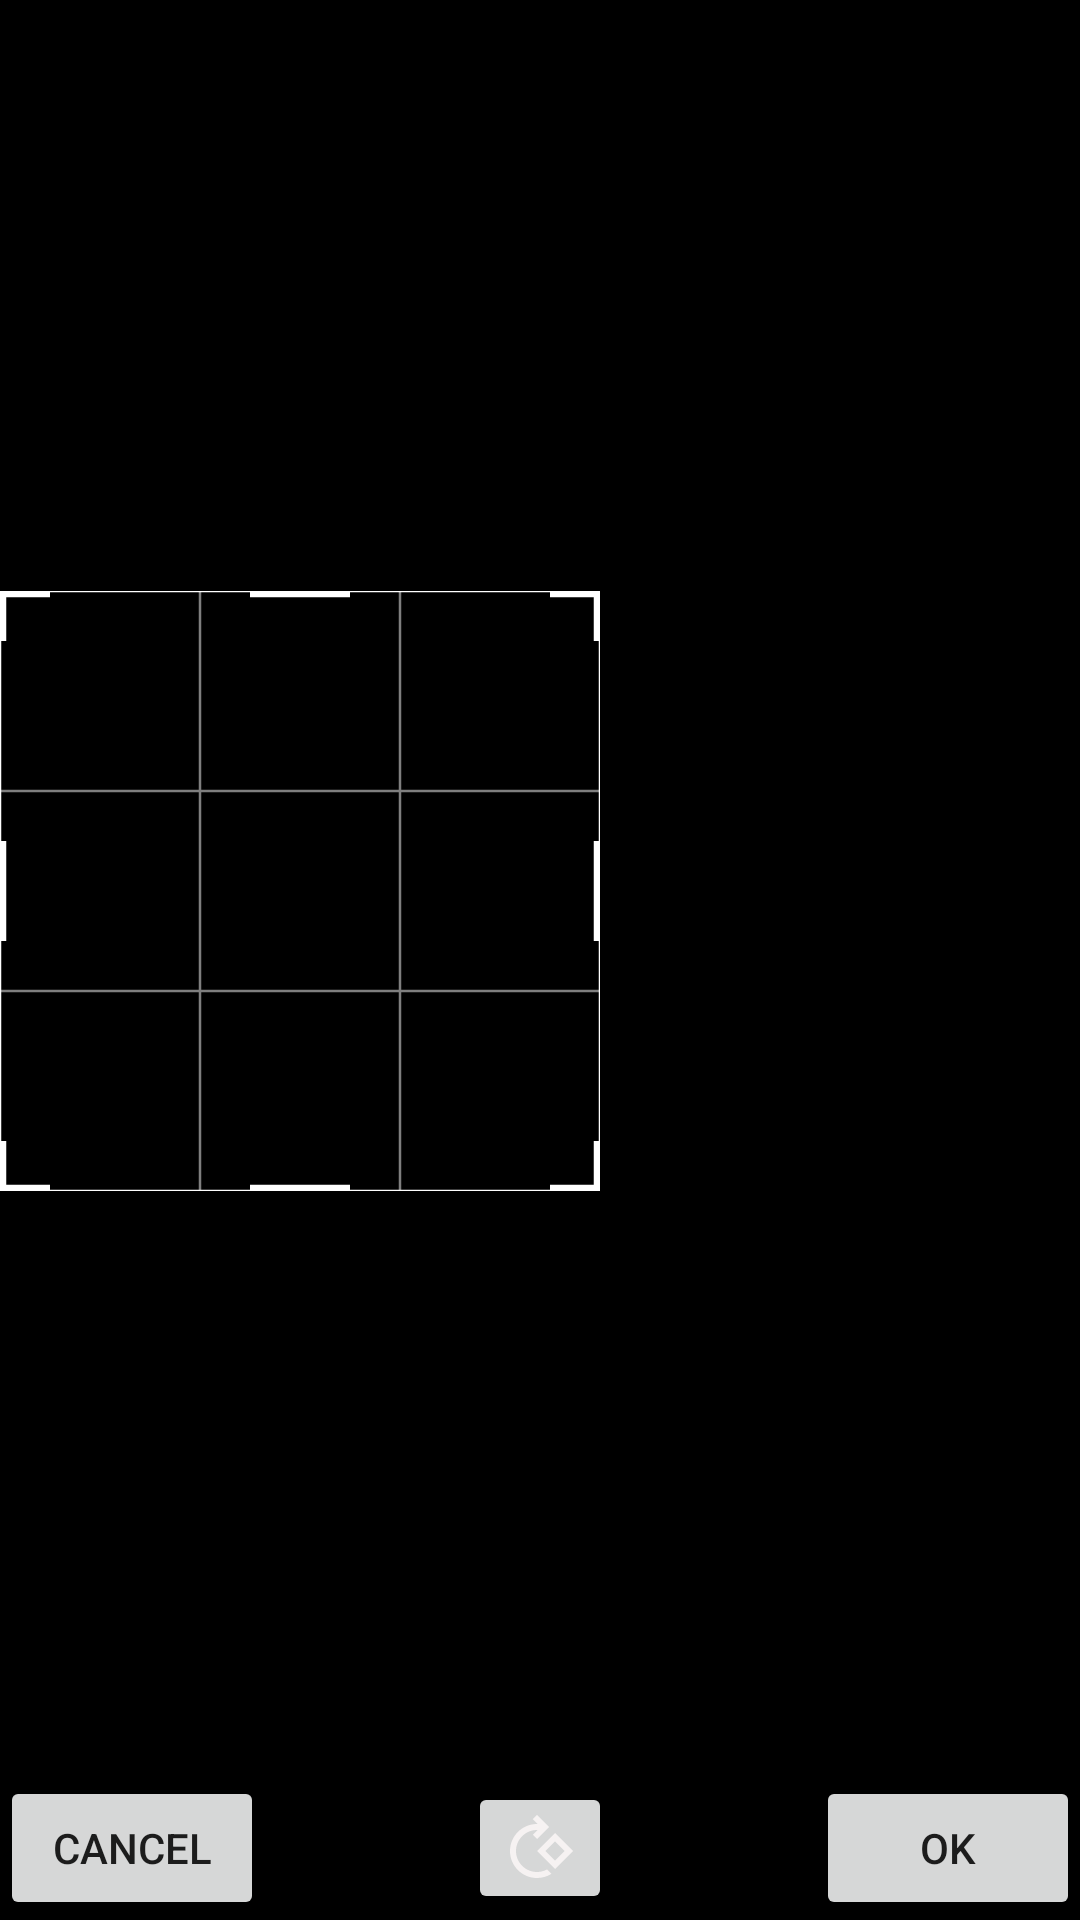

The Android layout XML behind this screen, and the referenced resources:
<!-- AndroidManifest.xml: application theme Theme.Crimson -->
<!-- res/layout/activity_crop_image.xml -->
<?xml version="1.0" encoding="utf-8"?>
<androidx.constraintlayout.widget.ConstraintLayout xmlns:android="http://schemas.android.com/apk/res/android"
    xmlns:app="http://schemas.android.com/apk/res-auto"
    xmlns:tools="http://schemas.android.com/tools"
    android:layout_width="match_parent"
    android:layout_height="match_parent"
    android:background="@color/black"
    tools:context=".Utilities.CropImage">

    <FrameLayout
        android:layout_width="match_parent"
        android:layout_height="wrap_content"
        android:layout_alignParentStart="true"
        android:layout_alignParentTop="true"
        android:layout_alignParentEnd="true"
        android:layout_alignParentBottom="true"
        app:layout_constraintBottom_toTopOf="@+id/imageButton"
        app:layout_constraintEnd_toEndOf="parent"
        app:layout_constraintStart_toStartOf="parent"
        app:layout_constraintTop_toTopOf="parent">

        <ImageView
            android:id="@+id/imageView"
            android:layout_width="match_parent"
            android:layout_height="match_parent"
            android:background="@color/white"
            android:backgroundTint="@color/black" />


        <View
            android:id="@+id/draggableFrame"
            android:layout_width="200sp"
            android:layout_height="200sp"
            android:background="@drawable/crop_frame_background"
            android:backgroundTint="@color/white"
            android:minWidth="50sp"
            android:minHeight="50sp" />

    </FrameLayout>

  <Button
        android:id="@+id/button"
        android:layout_width="wrap_content"
        android:layout_height="wrap_content"
        android:text="Ok"
        app:layout_constraintBottom_toBottomOf="parent"
        app:layout_constraintEnd_toEndOf="parent" />

    <Button
        android:id="@+id/button2"
        android:layout_width="wrap_content"
        android:layout_height="wrap_content"
        android:text="Cancel"
        app:layout_constraintBottom_toBottomOf="parent"
        app:layout_constraintStart_toStartOf="parent" />" />

    <ImageButton
        android:id="@+id/imageButton"
        android:layout_width="wrap_content"
        android:layout_height="wrap_content"
        android:src="@drawable/ic_outline_rotate_90_degrees_cw_24"
        app:layout_constraintBottom_toBottomOf="@+id/button"
        app:layout_constraintEnd_toStartOf="@+id/button"
        app:layout_constraintStart_toEndOf="@+id/button2"
        app:layout_constraintTop_toTopOf="@+id/button2" />
</androidx.constraintlayout.widget.ConstraintLayout>
<!-- resources referenced by this layout -->
<resources>
  <!-- drawable crop_frame_background (drawable) -->
  <vector xmlns:android="http://schemas.android.com/apk/res/android"
      android:width="24dp"
      android:height="24dp"
      android:viewportWidth="24"
      android:viewportHeight="24">
  
      <path
          android:fillColor="#00000000"
          android:strokeWidth="0.1"
          android:strokeColor="#000000"
          android:pathData="M0,0 V24 H24 V0 H0"
          />
      <path
          android:fillColor="#00000000"
          android:strokeWidth="0.1"
          android:strokeAlpha="0.5"
          android:strokeColor="#000000"
          android:pathData="M0,8 L24,8 M0,16 L24,16 M8,0 V24 M16,0 V24"
          />
      <path
          android:fillColor="#00000000"
          android:strokeWidth="0.5"
          android:strokeColor="#000000"
          android:pathData="M0,2 L0,0 L2,0 M22,0 L24,0 L24,2 M0,22 L0,24 L2,24 M24,22 L24,24 L22,24 M0,10 V14 M10,24 H14 M24,10 V14 M10,0 H14"
          />
  
  
  </vector>
  <!-- drawable ic_outline_rotate_90_degrees_cw_24 (drawable) -->
  <vector android:height="24dp" android:tint="#F6F2F2"
      android:viewportHeight="24" android:viewportWidth="24"
      android:width="24dp" xmlns:android="http://schemas.android.com/apk/res/android">
      <path android:fillColor="@android:color/white" android:pathData="M2,13c0,4.97 4.03,9 9,9c1.76,0 3.4,-0.51 4.79,-1.38l-1.46,-1.46C13.34,19.69 12.2,20 11,20c-3.86,0 -7,-3.14 -7,-7s3.14,-7 7,-7h0.17L9.59,7.59L11,9l4,-4l-4,-4L9.58,2.41L11.17,4H11C6.03,4 2,8.03 2,13zM11,13l6,6l6,-6l-6,-6L11,13zM17,16.17L13.83,13L17,9.83L20.17,13L17,16.17z"/>
  </vector>
  <style name="Theme.Crimson" parent="Theme.MaterialComponents.DayNight.DarkActionBar">
          
          <item name="colorPrimary">#252525</item>
          <item name="colorPrimaryVariant">#000000</item>
          <item name="colorOnPrimary">@color/white</item>
          
          <item name="colorSecondary">@color/teal_200</item>
          <item name="colorSecondaryVariant">@color/teal_700</item>
          <item name="colorOnSecondary">#3E3E3E</item>
          
          <item name="android:statusBarColor" tools:targetApi="l">?attr/colorPrimaryVariant</item>
          
  
          <item name="android:windowContentTransitions">true</item>
      </style>
  <!-- not gathered from this repository: default colours our renderer supplied (Android Studio template values) -->
  <color name="teal_200">#FF03DAC5</color>
  <color name="teal_700">#FF018786</color>
  <color name="black">#FF000000</color>
  <color name="white">#FFFFFFFF</color>
</resources>
